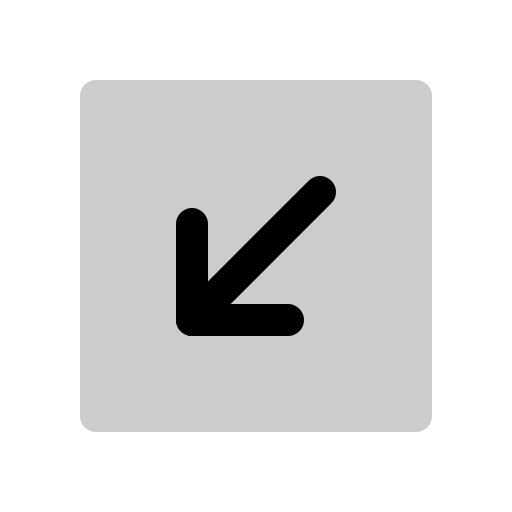
t = 0.00 s
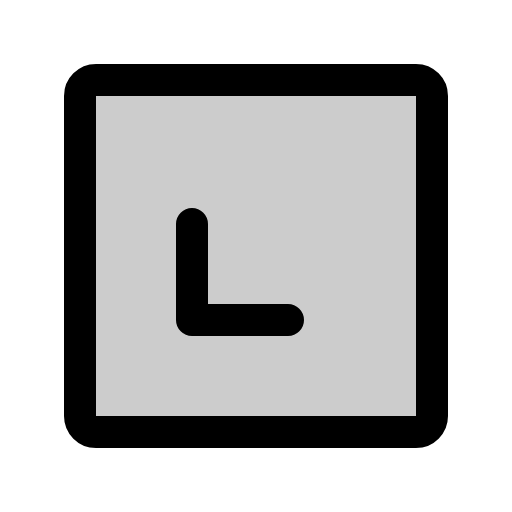
t = 0.60 s
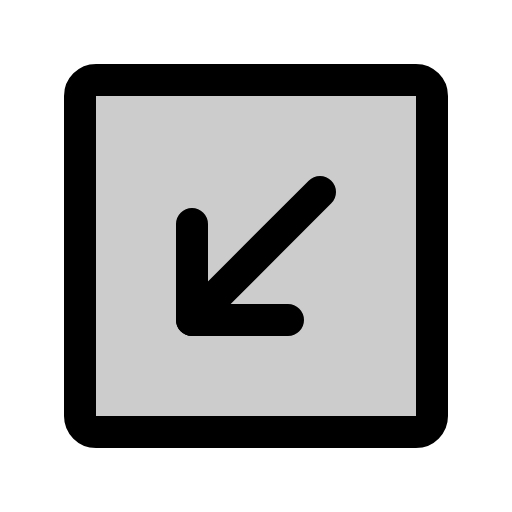
t = 0.98 s
t = 1.35 s: frame unchanged from t = 0.98 s, image omitted
t = 1.73 s: frame unchanged from t = 0.98 s, image omitted

The animated SVG that drew these frames (rendered in a browser with its animation timeline set to each time). Animation: 1 CSS @keyframes rule; one cycle of 2.10 s, repeats indefinitely.

<svg xmlns="http://www.w3.org/2000/svg" viewBox="0 0 256 256">
  <style>
    .draw-line {
      stroke-dasharray: 2000;
      stroke-dashoffset: 0;
    }
    svg:hover .draw-line {
      animation: phosphor-draw-in 1.5s ease-in-out infinite alternate;
    }
    @keyframes phosphor-draw-in {
      0%   { stroke-dashoffset: 2000; }
      100% { stroke-dashoffset: 0; }
    }
  </style><rect width="256" height="256" fill="none"/><rect x="40" y="40" width="176" height="176" rx="8" transform="translate(0 256) rotate(-90)" opacity="0.2"/><rect x="40" y="40" width="176" height="176" rx="8" transform="translate(0 256) rotate(-90)" fill="none" stroke="currentColor" stroke-linecap="round" stroke-linejoin="round" stroke-width="16" class="draw-line" pathLength="1" style="animation-delay: 0s"/><polyline points="96 112 96 160 144 160" fill="none" stroke="currentColor" stroke-linecap="round" stroke-linejoin="round" stroke-width="16" class="draw-line" pathLength="1" style="animation-delay: 0.3s"/><line x1="160" y1="96" x2="96" y2="160" fill="none" stroke="currentColor" stroke-linecap="round" stroke-linejoin="round" stroke-width="16" class="draw-line" pathLength="1" style="animation-delay: 0.6s"/></svg>
